Image classification data set "dataset_split" (ISABELUNA16/Yolo11_ComputerVision_BananaRipenessClassifier on GitHub). Class labels (4): green, overripe, ripe, semi-ripe.

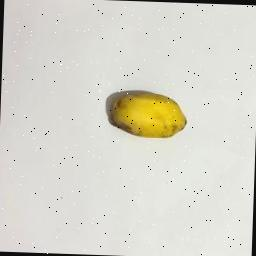
Label: ripe

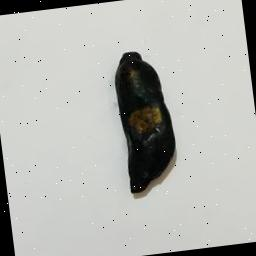
Label: overripe

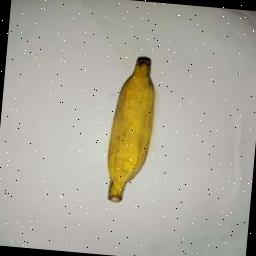
Label: ripe

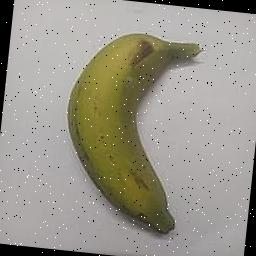
Label: semi-ripe

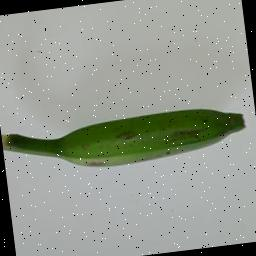
Label: green

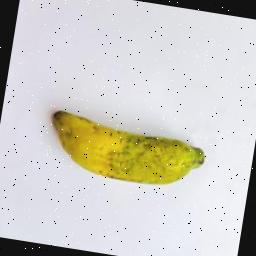
Label: semi-ripe
